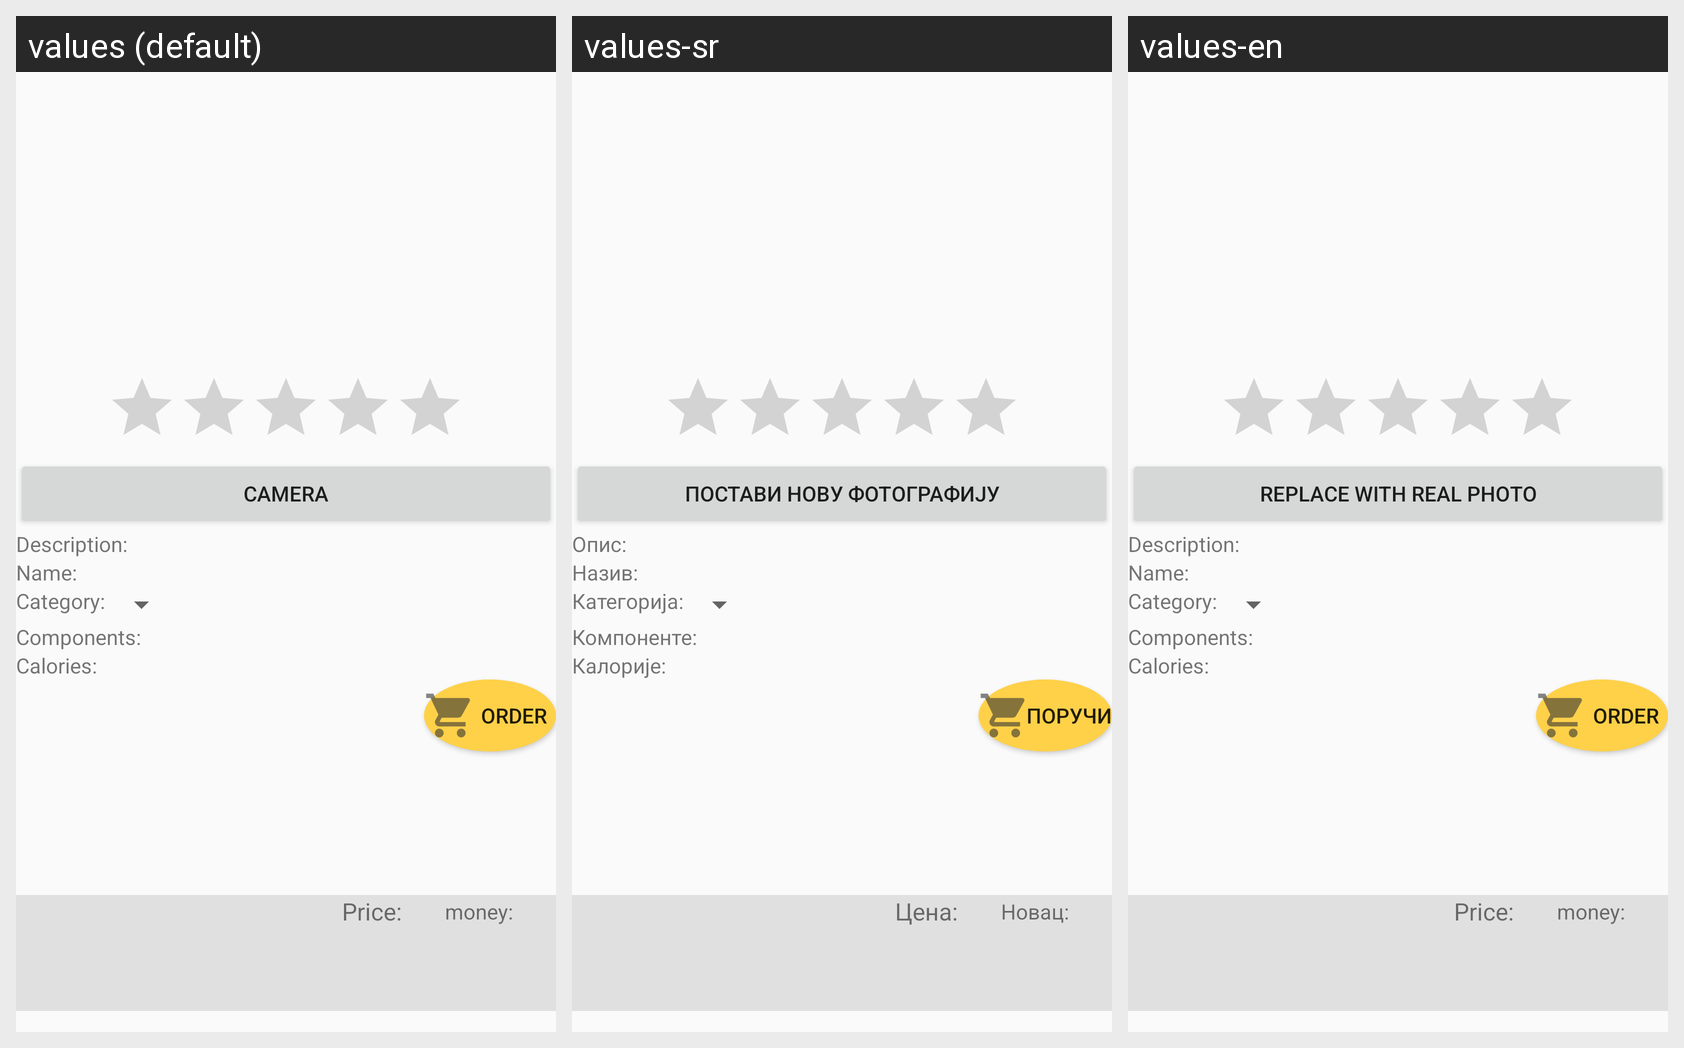

Locale-by-locale string values for the Android screen shown in this grid:
Android screen res/layout/fragment_detail.xml rendered under 3 locales, left to right: values (default), values-sr, values-en. Device: Nexus 5 (rendered at 1080×1920; each locale shown at half size, 540×960, under a caption strip naming it); theme AppTheme.NoActionBar.
Strings drawn on this screen, with the default value and each locale's value (text and hints the layout hard-codes appear in the picture but are not listed):

kamera_2
  values: Camera
  values-sr: Постави нову фотографију
  values-en: Replace with real photo

Description
  values: Description:
  values-sr: Опис:
  values-en: Description:

Name
  values: Name:
  values-sr: Назив:
  values-en: Name:

Category
  values: Category:
  values-sr: Категорија:
  values-en: Category:

Components
  values: Components:
  values-sr: Компоненте:
  values-en: Components:

Calories
  values: Calories:
  values-sr: Калорије:
  values-en: Calories:

button_buy
  values: Order
  values-sr: Поручи
  values-en: Order

Price
  values: Price:
  values-sr: Цена:
  values-en: Price:

money
  values: money:
  values-sr: Новац:
  values-en: money:  [not translated; the default value is used]
